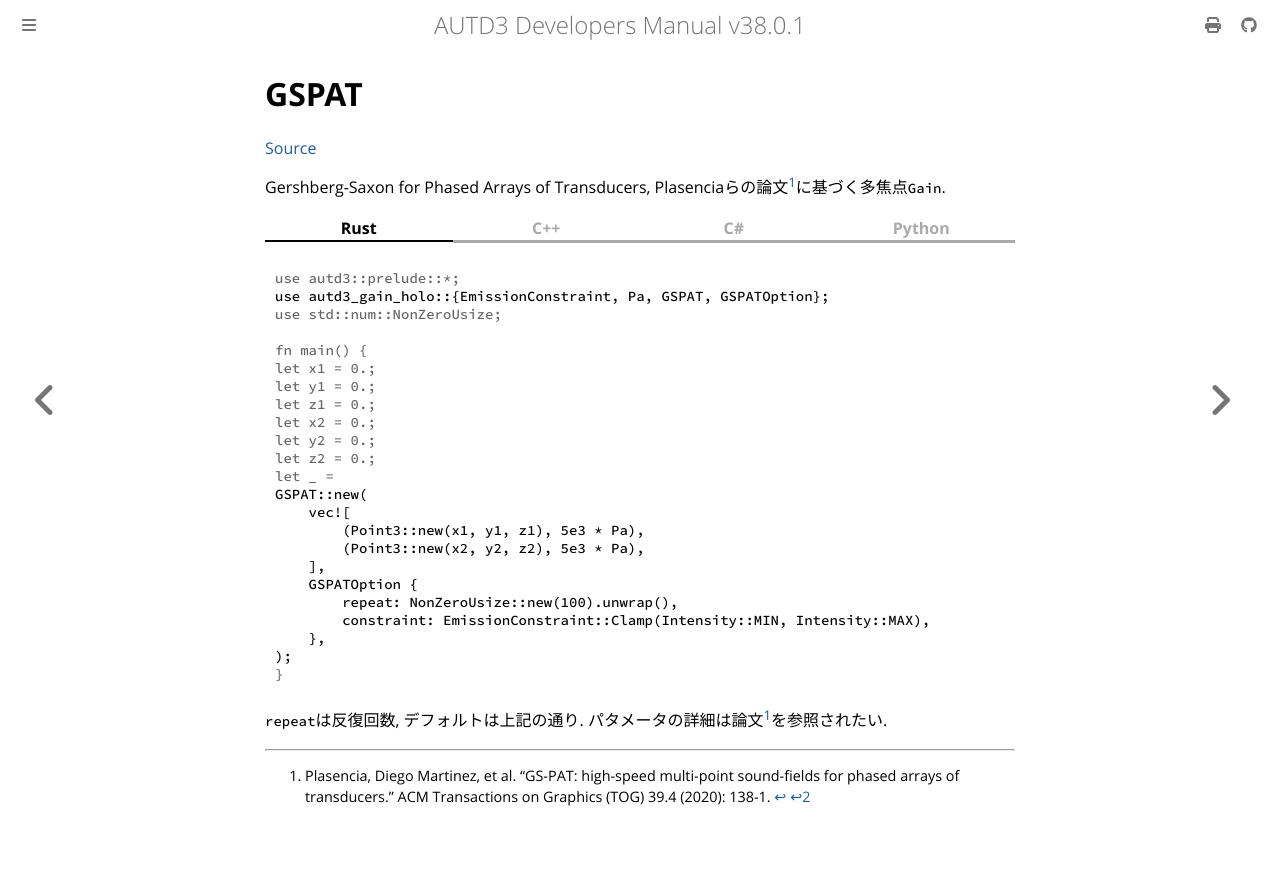

repository: shinolab/autd3-doc · page: jp/Users_Manual/API/gain/holo/gspat.html · generator: mdbook

# GSPAT
[Source](https://github.com/shinolab/autd3-rs/blob/v38.0.1/autd3-gain-holo/src/linear_synthesis/gspat.rs)

Gershberg-Saxon for Phased Arrays of Transducers, Plasenciaらの論文[^plasencia2020]に基づく多焦点`Gain`.

{{ #tabs }}
{{ #tab name=Rust }}
```rust
{{#include ../../../../../codes/Users_Manual/gain/holo/gspat.rs}}
```
{{ #endtab }}
{{ #tab name=C++ }}
```cpp
{{#include ../../../../../codes/Users_Manual/gain/holo/gspat.cpp}}
```
{{ #endtab }}
{{ #tab name=C# }}
```cs
{{#include ../../../../../codes/Users_Manual/gain/holo/gspat.cs}}
```
{{ #endtab }}
{{ #tab name=Python }}
```python
{{#include ../../../../../codes/Users_Manual/gain/holo/gspat.py}}
```
{{ #endtab }}
{{ #endtabs }}

`repeat`は反復回数, デフォルトは上記の通り.
パタメータの詳細は論文[^plasencia2020]を参照されたい.

[^plasencia2020]: Plasencia, Diego Martinez, et al. "GS-PAT: high-speed multi-point sound-fields for phased arrays of transducers." ACM Transactions on Graphics (TOG) 39.4 (2020): 138-1.
